Image classification data set "fold3" (Anuvathan/Coco_Anuvathan on GitHub). Class labels (3): caterpillar, healthy, leaf spot.

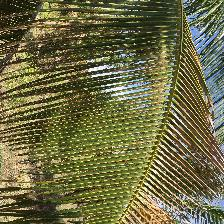
Label: leaf spot

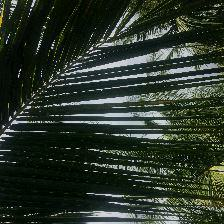
Label: healthy

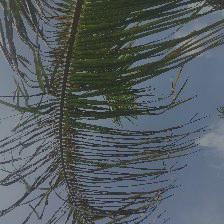
Label: caterpillar

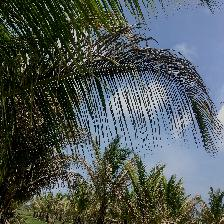
Label: caterpillar

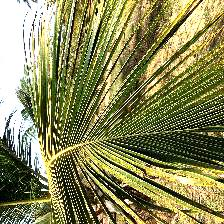
Label: leaf spot

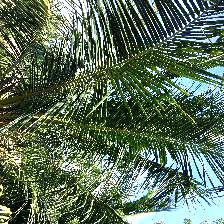
Label: healthy
